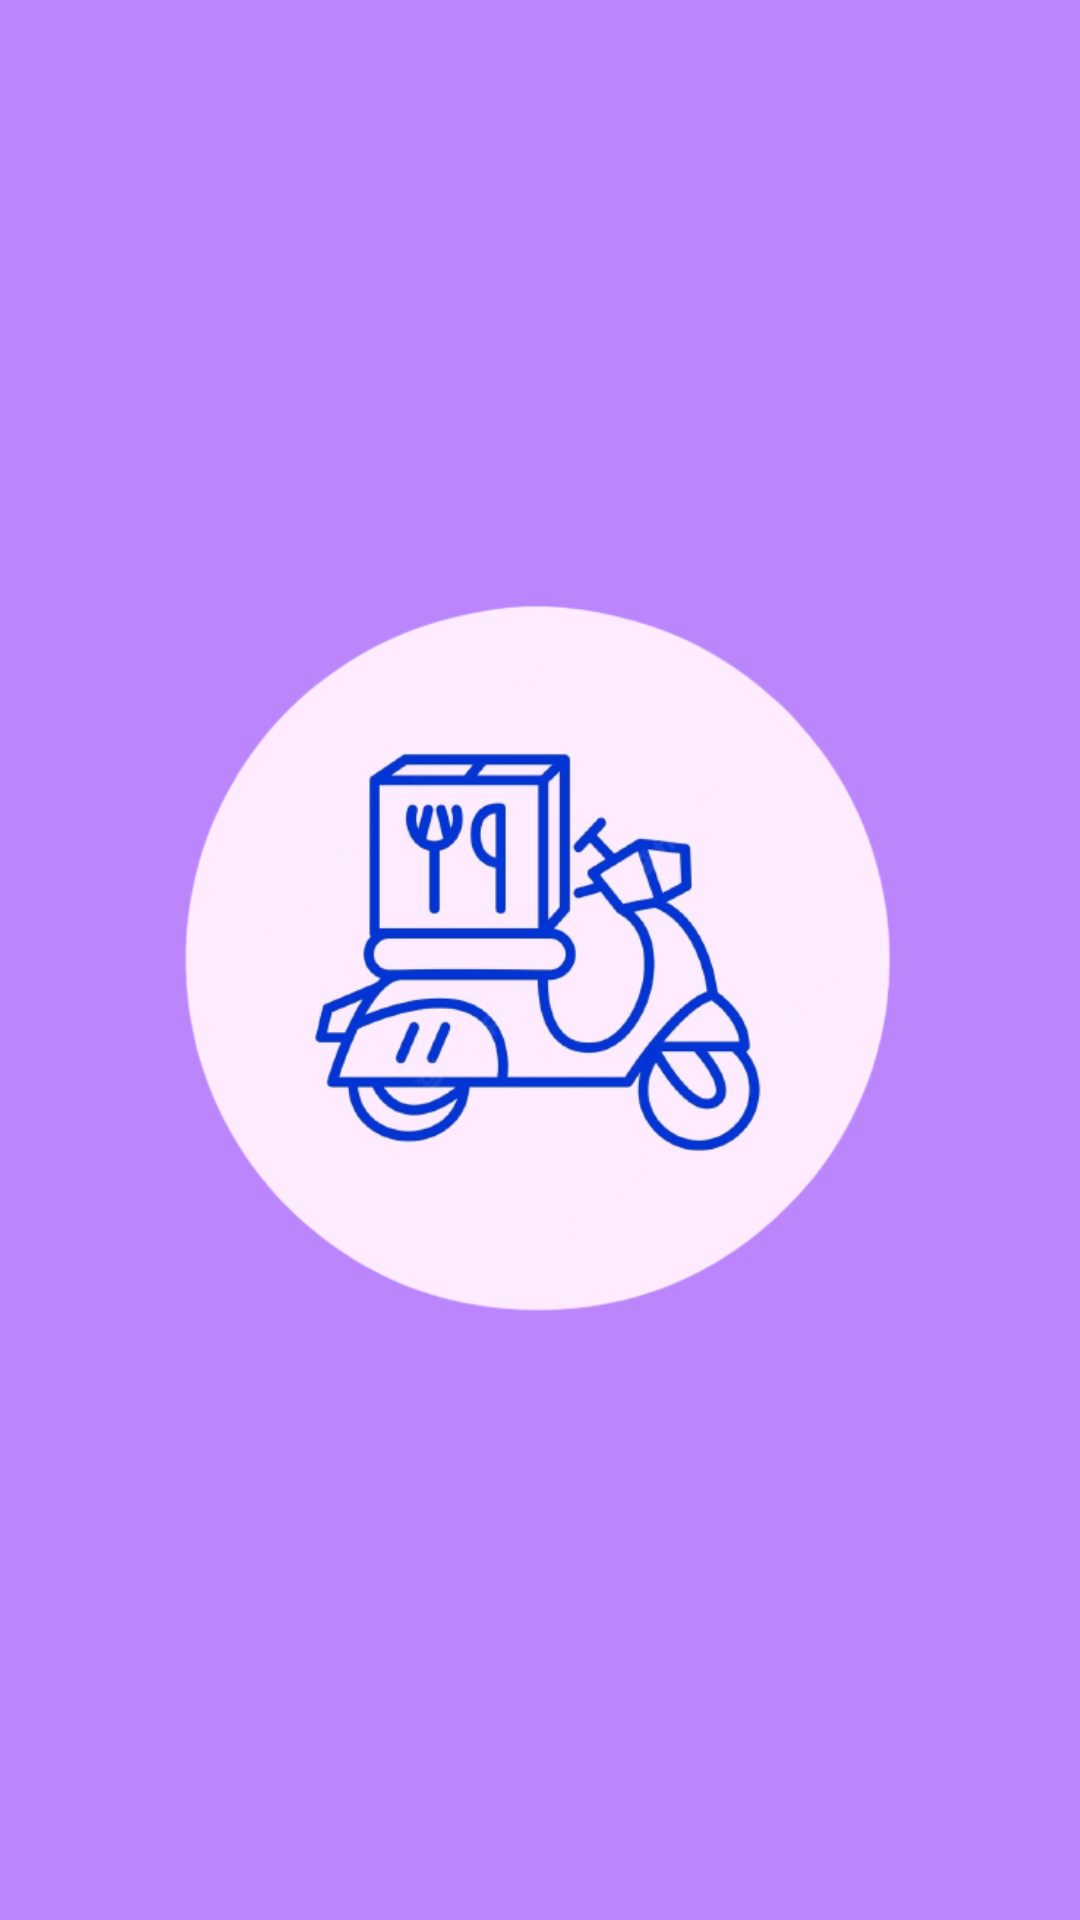

Android layout source for this screen:
<!-- AndroidManifest.xml: application theme Theme.PizzaDelivery -->
<!-- res/layout/activity_splash_screen.xml -->
<?xml version="1.0" encoding="utf-8"?>
<androidx.constraintlayout.widget.ConstraintLayout xmlns:android="http://schemas.android.com/apk/res/android"
    xmlns:app="http://schemas.android.com/apk/res-auto"
    xmlns:tools="http://schemas.android.com/tools"
    android:layout_width="match_parent"
    android:layout_height="match_parent"
    android:background="@color/purple_200"
    tools:context=".SplashScreen">

    <ImageView
        android:id="@+id/imageView"
        android:layout_width="262dp"
        android:layout_height="243dp"
        android:src="@drawable/delivery_icon"
        app:layout_constraintBottom_toBottomOf="parent"
        app:layout_constraintEnd_toEndOf="parent"
        app:layout_constraintHorizontal_bias="0.5"
        app:layout_constraintStart_toStartOf="parent"
        app:layout_constraintTop_toTopOf="parent"
        app:layout_constraintVertical_bias="0.5" />
</androidx.constraintlayout.widget.ConstraintLayout>
<!-- resources referenced by this layout -->
<resources>
  <!-- drawable delivery_icon: png bitmap (drawable, 117806 bytes) -->
  <style name="Theme.PizzaDelivery" parent="Theme.MaterialComponents.DayNight.DarkActionBar">
          
          <item name="colorPrimary">@color/purple_500</item>
          <item name="colorPrimaryVariant">@color/purple_700</item>
          <item name="colorOnPrimary">@color/white</item>
          
          <item name="colorSecondary">@color/teal_200</item>
          <item name="colorSecondaryVariant">@color/teal_700</item>
          <item name="colorOnSecondary">@color/black</item>
          
          <item name="android:statusBarColor">?attr/colorPrimaryVariant</item>
          
      </style>
  <!-- not gathered from this repository: default colours our renderer supplied (Android Studio template values) -->
  <color name="purple_200">#FFBB86FC</color>
  <color name="purple_500">#FF6200EE</color>
  <color name="purple_700">#FF3700B3</color>
  <color name="teal_200">#FF03DAC5</color>
  <color name="teal_700">#FF018786</color>
  <color name="black">#FF000000</color>
  <color name="white">#FFFFFFFF</color>
</resources>
